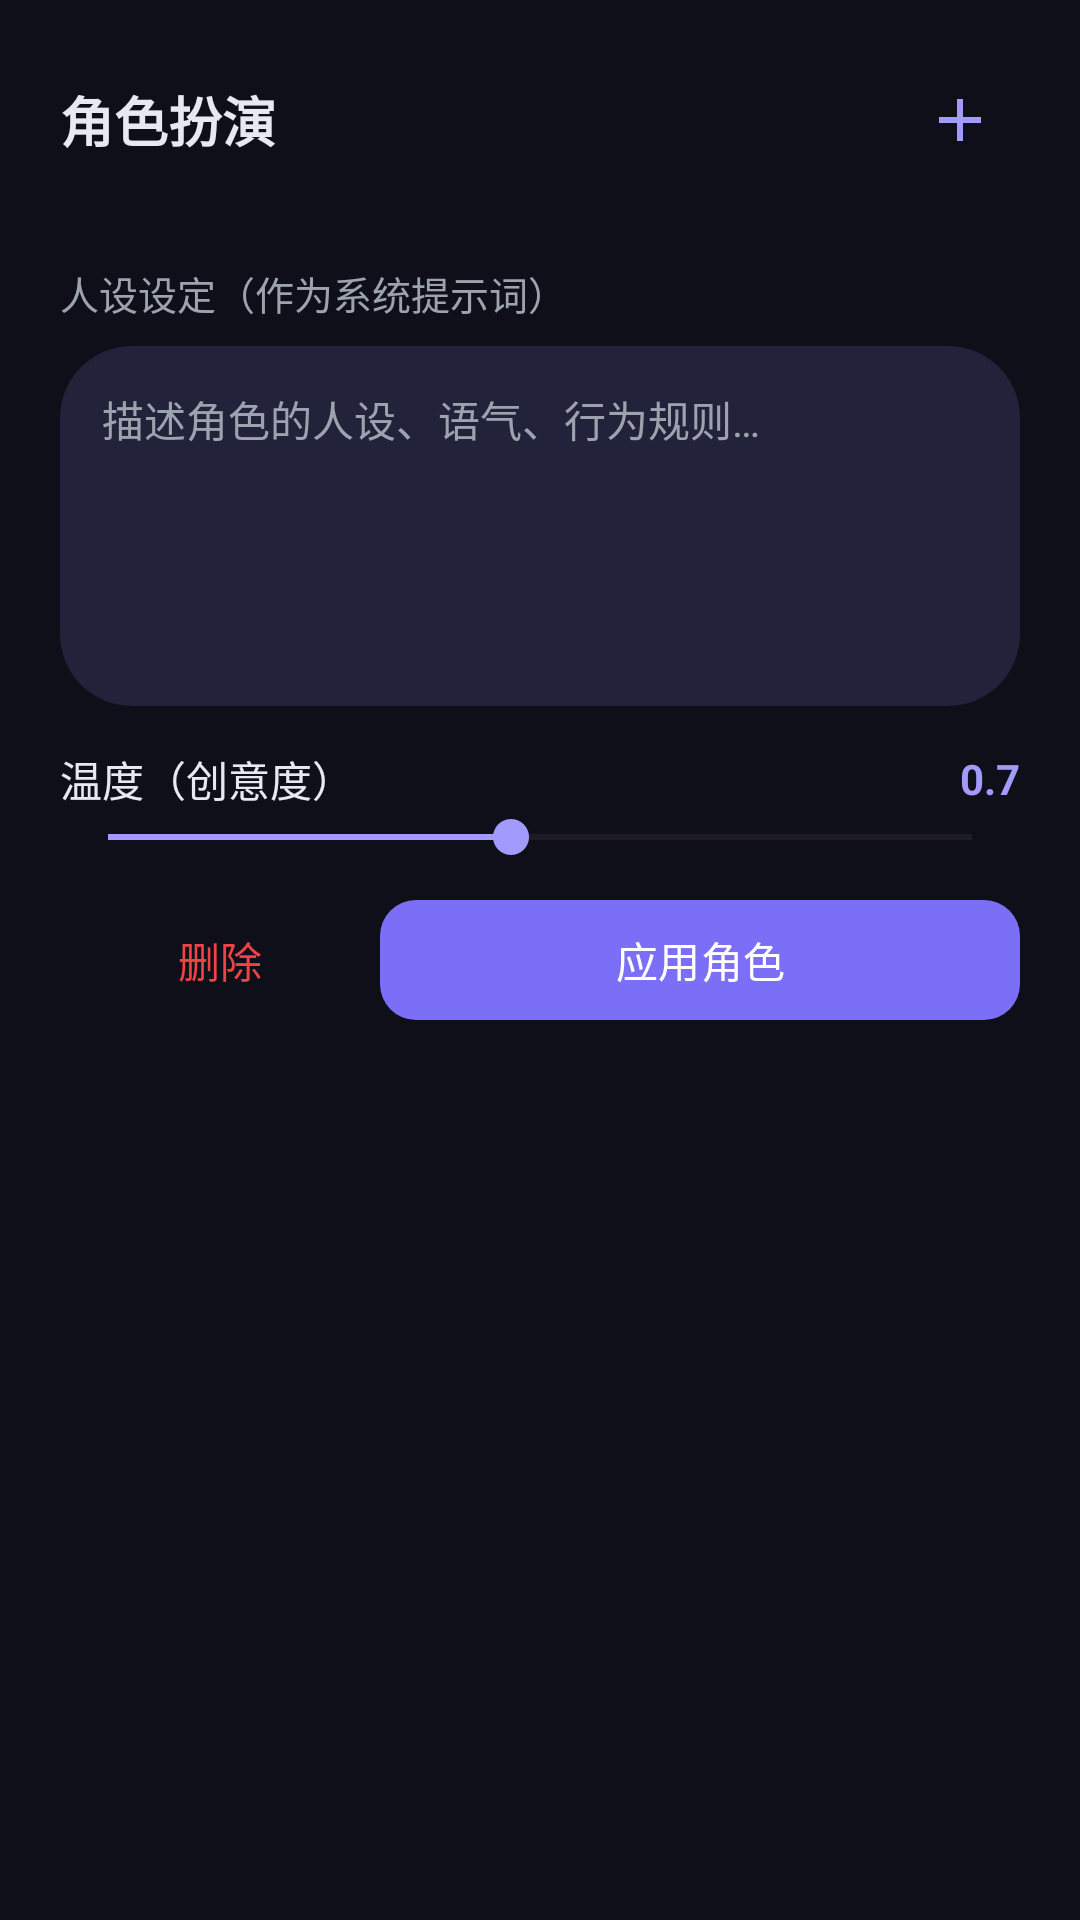

The Android layout XML behind this screen, and the referenced resources:
<!-- AndroidManifest.xml: application theme Theme.AiChat -->
<!-- res/layout/dialog_roleplay.xml -->
<?xml version="1.0" encoding="utf-8"?>
<LinearLayout xmlns:android="http://schemas.android.com/apk/res/android"
    xmlns:app="http://schemas.android.com/apk/res-auto"
    android:layout_width="match_parent"
    android:layout_height="wrap_content"
    android:background="@color/bg_dark"
    android:orientation="vertical"
    android:padding="20dp">

    
    <LinearLayout
        android:layout_width="match_parent"
        android:layout_height="wrap_content"
        android:gravity="center_vertical"
        android:orientation="horizontal">

        <TextView
            android:layout_width="0dp"
            android:layout_height="wrap_content"
            android:layout_weight="1"
            android:text="角色扮演"
            android:textColor="@color/text_primary_dark"
            android:textSize="18sp"
            android:textStyle="bold" />

        <ImageButton
            android:id="@+id/btn_add_role"
            android:layout_width="40dp"
            android:layout_height="40dp"
            android:background="@android:color/transparent"
            android:contentDescription="新建角色"
            android:src="@drawable/ic_add"
            android:tint="@color/brand_secondary" />
    </LinearLayout>

    
    <HorizontalScrollView
        android:layout_width="match_parent"
        android:layout_height="wrap_content"
        android:layout_marginTop="12dp"
        android:scrollbars="none">

        <LinearLayout
            android:id="@+id/ll_chips"
            android:layout_width="wrap_content"
            android:layout_height="wrap_content"
            android:orientation="horizontal" />
    </HorizontalScrollView>

    
    <TextView
        android:layout_width="wrap_content"
        android:layout_height="wrap_content"
        android:layout_marginTop="16dp"
        android:text="人设设定（作为系统提示词）"
        android:textColor="@color/text_secondary_dark"
        android:textSize="13sp" />

    <EditText
        android:id="@+id/et_prompt"
        android:layout_width="match_parent"
        android:layout_height="wrap_content"
        android:layout_marginTop="8dp"
        android:background="@drawable/bg_input_bar"
        android:gravity="top"
        android:hint="描述角色的人设、语气、行为规则…"
        android:importantForAutofill="no"
        android:inputType="textMultiLine"
        android:minHeight="120dp"
        android:padding="14dp"
        android:textColor="@color/text_primary_dark"
        android:textColorHint="@color/text_secondary_dark"
        android:textSize="14sp" />

    
    <LinearLayout
        android:layout_width="match_parent"
        android:layout_height="wrap_content"
        android:layout_marginTop="14dp"
        android:gravity="center_vertical"
        android:orientation="horizontal">

        <TextView
            android:layout_width="0dp"
            android:layout_height="wrap_content"
            android:layout_weight="1"
            android:text="温度（创意度）"
            android:textColor="@color/text_primary_dark"
            android:textSize="14sp" />

        <TextView
            android:id="@+id/tv_temperature"
            android:layout_width="wrap_content"
            android:layout_height="wrap_content"
            android:text="0.7"
            android:textColor="@color/brand_secondary"
            android:textSize="14sp"
            android:textStyle="bold" />
    </LinearLayout>

    <SeekBar
        android:id="@+id/seek_temperature"
        android:layout_width="match_parent"
        android:layout_height="wrap_content"
        android:max="150"
        android:progress="70" />

    
    <LinearLayout
        android:layout_width="match_parent"
        android:layout_height="wrap_content"
        android:layout_marginTop="8dp"
        android:orientation="horizontal">

        <com.google.android.material.button.MaterialButton
            android:id="@+id/btn_delete_role"
            style="@style/Widget.Material3.Button.TextButton"
            android:layout_width="0dp"
            android:layout_height="wrap_content"
            android:layout_weight="1"
            android:text="删除"
            android:textColor="@color/error" />

        <com.google.android.material.button.MaterialButton
            android:id="@+id/btn_apply_role"
            android:layout_width="0dp"
            android:layout_height="wrap_content"
            android:layout_weight="2"
            android:text="应用角色"
            app:cornerRadius="12dp" />
    </LinearLayout>
</LinearLayout>
<!-- resources referenced by this layout -->
<resources>
  <color name="bg_dark">#0F0F1A</color>
  <color name="brand_secondary">#A29BFE</color>
  <color name="error">#EF4444</color>
  <color name="text_primary_dark">#E8E8F0</color>
  <color name="text_secondary_dark">#9CA3AF</color>
  <!-- drawable bg_input_bar (drawable) -->
  <?xml version="1.0" encoding="utf-8"?>
  <shape xmlns:android="http://schemas.android.com/apk/res/android">
      <solid android:color="#22223A" />
      <corners android:radius="24dp" />
  </shape>
  <!-- drawable ic_add (drawable) -->
  <vector xmlns:android="http://schemas.android.com/apk/res/android"
      android:width="24dp" android:height="24dp"
      android:viewportWidth="24" android:viewportHeight="24"
      android:tint="#A29BFE">
      <path android:fillColor="#FFFFFFFF"
          android:pathData="M19,13h-6v6h-2v-6H5v-2h6V5h2v6h6V13z" />
  </vector>
  <style name="Theme.AiChat" parent="Theme.Material3.DayNight.NoActionBar">
          <item name="colorPrimary">@color/brand_primary</item>
          <item name="colorOnPrimary">@color/white</item>
          <item name="colorSecondary">@color/brand_secondary</item>
          <item name="android:windowBackground">@color/bg_dark</item>
          <item name="android:statusBarColor">@color/bg_dark</item>
          <item name="android:navigationBarColor">@color/bg_dark</item>
          <item name="android:windowLightStatusBar">false</item>
          <item name="android:windowLightNavigationBar">false</item>
          <item name="android:windowAnimationStyle">@style/WindowTransitions</item>
          
          <item name="android:windowContentTransitions">true</item>
          <item name="android:windowAllowEnterTransitionOverlap">true</item>
          <item name="android:windowAllowReturnTransitionOverlap">true</item>
      </style>
  <color name="brand_primary">#7C6FF7</color>
  <color name="white">#FFFFFF</color>
  <style name="WindowTransitions" parent="android:style/Animation.Activity">
          <item name="android:activityOpenEnterAnimation">@anim/slide_in_right</item>
          <item name="android:activityOpenExitAnimation">@anim/slide_out_left</item>
          <item name="android:activityCloseEnterAnimation">@anim/slide_in_left</item>
          <item name="android:activityCloseExitAnimation">@anim/slide_out_right</item>
          <item name="android:taskOpenEnterAnimation">@anim/fade_in</item>
          <item name="android:taskOpenExitAnimation">@anim/fade_out</item>
          <item name="android:taskCloseEnterAnimation">@anim/fade_in</item>
          <item name="android:taskCloseExitAnimation">@anim/fade_out</item>
      </style>
</resources>
